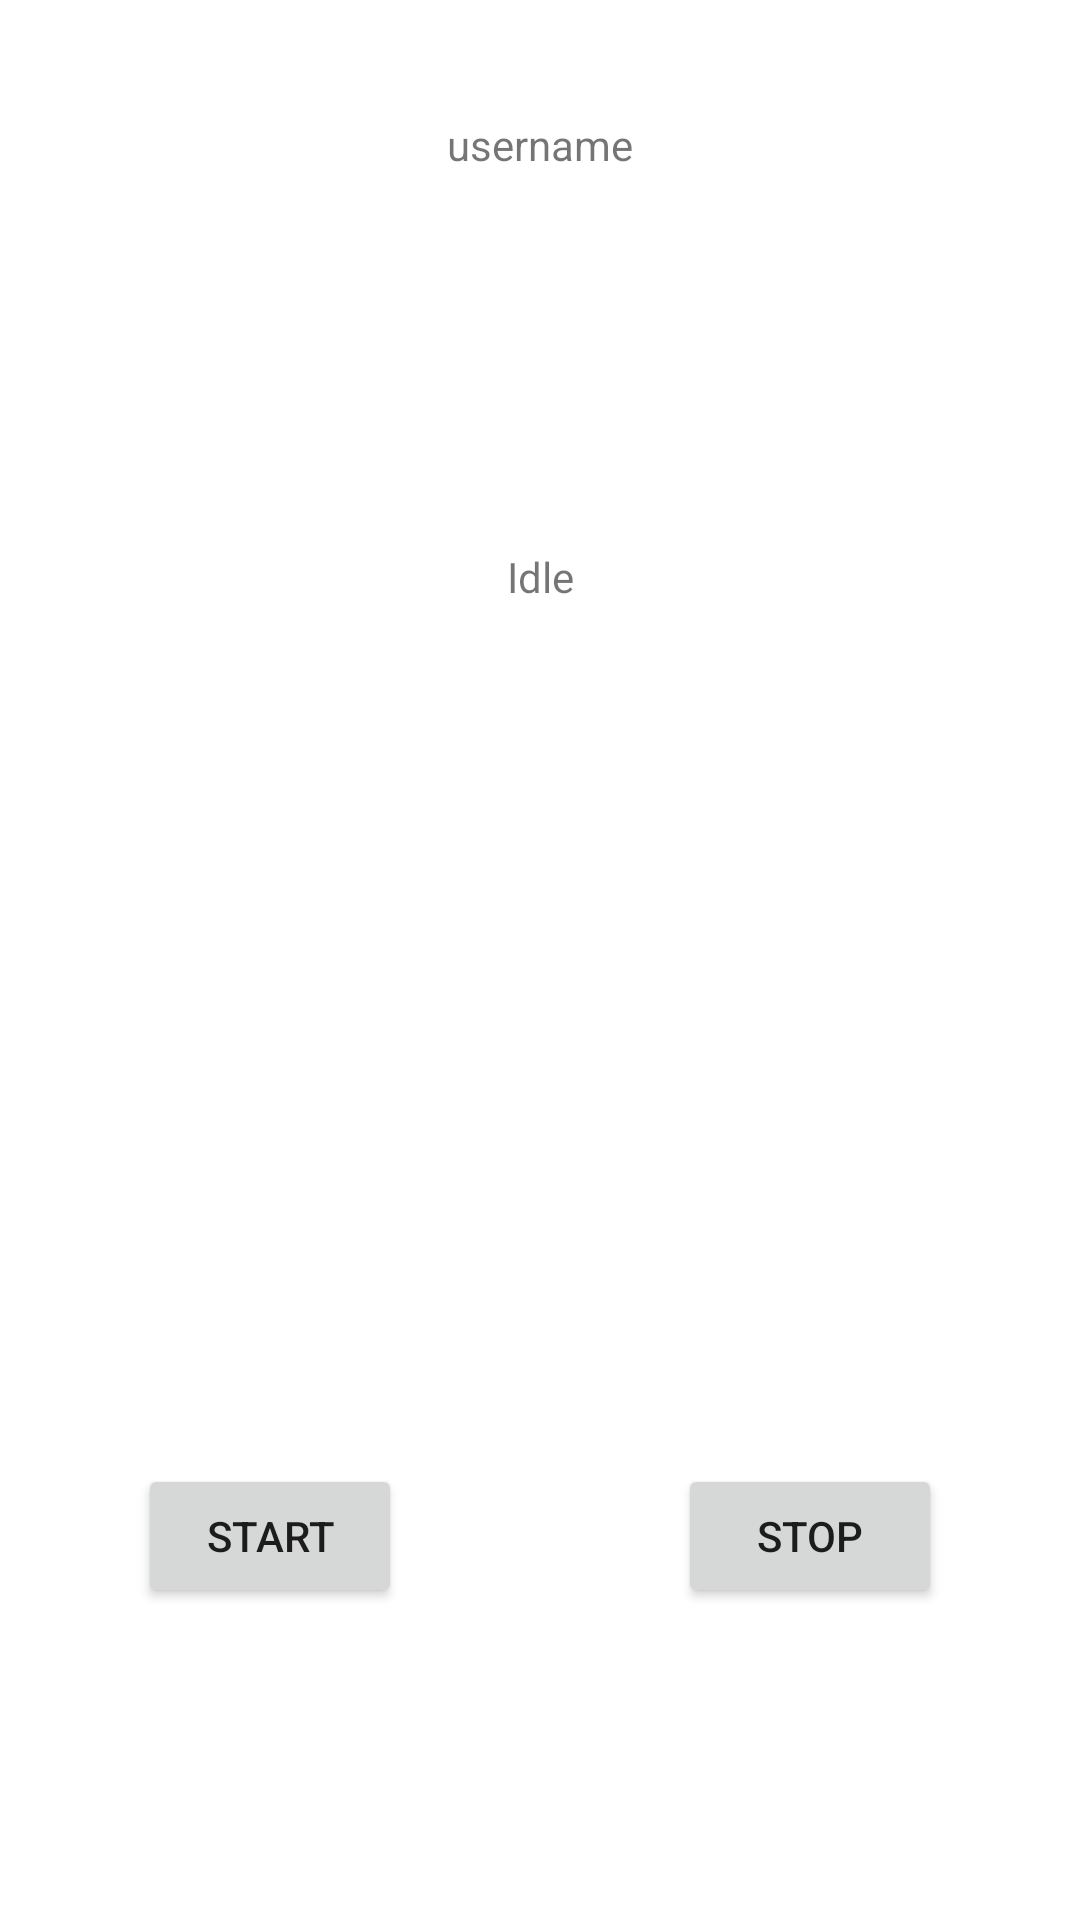

Reconstruct the res/layout file that produces this screen, plus the resources it refers to.
<!-- AndroidManifest.xml: application theme Theme.NPOAgregat -->
<!-- res/layout/activity_main.xml -->
<?xml version="1.0" encoding="utf-8"?>
<androidx.constraintlayout.widget.ConstraintLayout xmlns:android="http://schemas.android.com/apk/res/android"
    xmlns:app="http://schemas.android.com/apk/res-auto"
    xmlns:tools="http://schemas.android.com/tools"
    android:layout_width="match_parent"
    android:layout_height="match_parent"
    tools:context=".MainActivity">

    <TextView
        android:id="@+id/tvStatus"
        android:layout_width="wrap_content"
        android:layout_height="wrap_content"
        android:text="@string/textview_status_idle"
        app:layout_constraintBottom_toTopOf="@+id/guideline3"
        app:layout_constraintLeft_toLeftOf="parent"
        app:layout_constraintRight_toRightOf="parent"
        app:layout_constraintTop_toTopOf="parent" />

    <androidx.constraintlayout.widget.Guideline
        android:id="@+id/guideline2"
        android:layout_width="wrap_content"
        android:layout_height="wrap_content"
        android:orientation="vertical"
        app:layout_constraintGuide_percent="0.5" />

    <androidx.constraintlayout.widget.Guideline
        android:id="@+id/guideline3"
        android:layout_width="wrap_content"
        android:layout_height="wrap_content"
        android:orientation="horizontal"
        app:layout_constraintGuide_percent="0.6" />

    <Button
        android:id="@+id/btnStart"
        android:layout_width="wrap_content"
        android:layout_height="wrap_content"
        android:text="@string/button_start"
        app:layout_constraintBottom_toBottomOf="parent"
        app:layout_constraintEnd_toStartOf="@+id/guideline2"
        app:layout_constraintStart_toStartOf="parent"
        app:layout_constraintTop_toTopOf="@+id/guideline3" />

    <Button
        android:id="@+id/btnStop"
        android:layout_width="wrap_content"
        android:layout_height="wrap_content"
        android:text="@string/button_stop"
        app:layout_constraintBottom_toBottomOf="parent"
        app:layout_constraintEnd_toEndOf="parent"
        app:layout_constraintStart_toStartOf="@+id/guideline2"
        app:layout_constraintTop_toTopOf="@+id/guideline3" />

    <androidx.constraintlayout.widget.Guideline
        android:id="@+id/guideline4"
        android:layout_width="wrap_content"
        android:layout_height="wrap_content"
        android:orientation="horizontal"
        app:layout_constraintGuide_percent="0.15" />

    <TextView
        android:id="@+id/tvUser"
        android:layout_width="wrap_content"
        android:layout_height="wrap_content"
        android:text="@string/textview_status_user"
        app:layout_constraintBottom_toTopOf="@+id/guideline4"
        app:layout_constraintEnd_toEndOf="parent"
        app:layout_constraintStart_toStartOf="parent"
        app:layout_constraintTop_toTopOf="parent" />

</androidx.constraintlayout.widget.ConstraintLayout>
<!-- resources referenced by this layout -->
<resources>
  <string name="button_start">Start</string>
  <string name="button_stop">Stop</string>
  <string name="textview_status_idle">Idle</string>
  <string name="textview_status_user">username</string>
  <style name="Theme.NPOAgregat" parent="Theme.MaterialComponents.DayNight.DarkActionBar">
          
          <item name="colorPrimary">@color/purple_500</item>
          <item name="colorPrimaryVariant">@color/purple_700</item>
          <item name="colorOnPrimary">@color/white</item>
          
          <item name="colorSecondary">@color/teal_200</item>
          <item name="colorSecondaryVariant">@color/teal_700</item>
          <item name="colorOnSecondary">@color/black</item>
          
          <item name="android:statusBarColor" tools:targetApi="l">?attr/colorPrimaryVariant</item>
          
      </style>
  <!-- not gathered from this repository: default colours our renderer supplied (Android Studio template values) -->
  <color name="purple_500">#FF6200EE</color>
  <color name="purple_700">#FF3700B3</color>
  <color name="teal_200">#FF03DAC5</color>
  <color name="teal_700">#FF018786</color>
  <color name="black">#FF000000</color>
  <color name="white">#FFFFFFFF</color>
</resources>
